The GitHub repository HCDLCombinedCA/olive-leaves-disease-detection contains a labelled image folder "olive_leaves" with 3 categories: healthy, aculus olearius, olive peacock spot. Examples follow, each with its label.

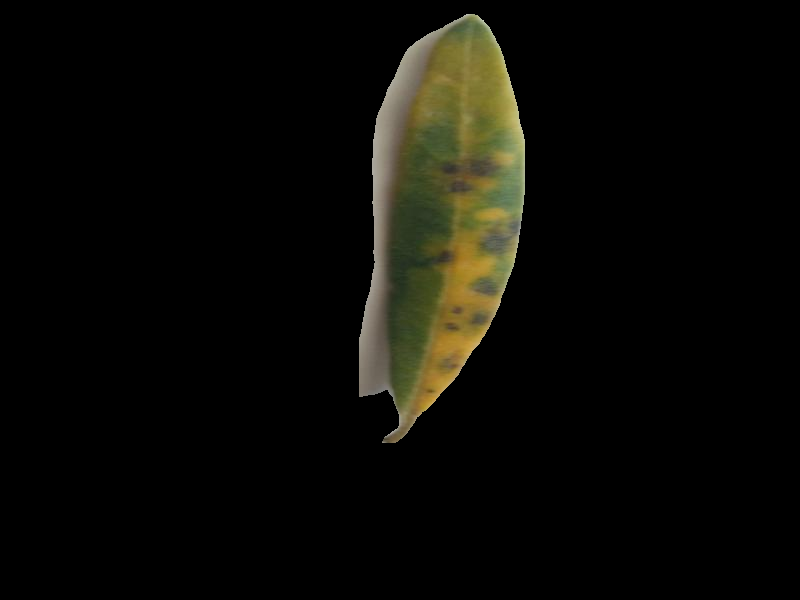
Label: olive peacock spot

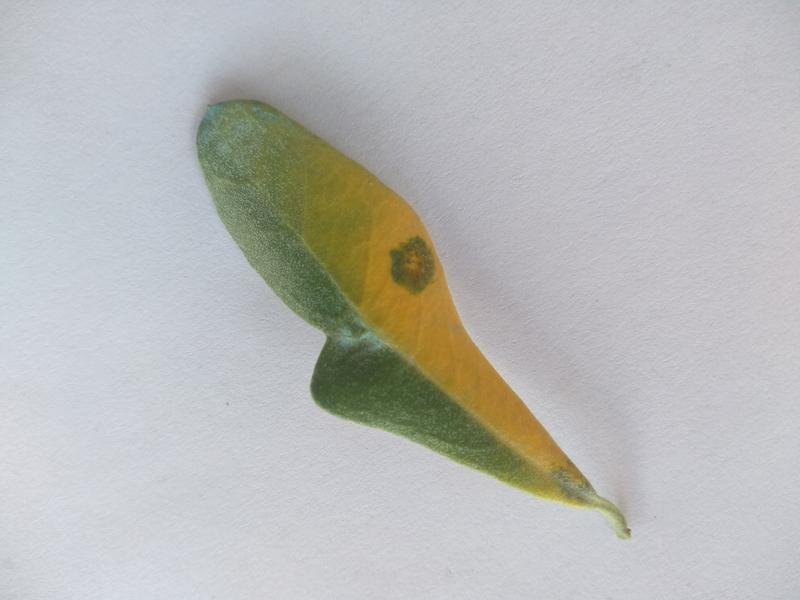
Label: olive peacock spot

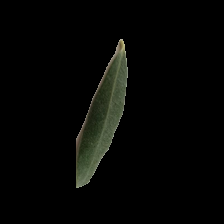
Label: healthy

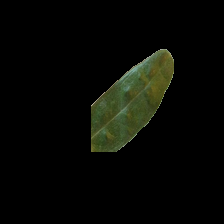
Label: aculus olearius

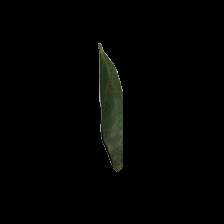
Label: olive peacock spot

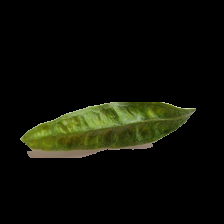
Label: aculus olearius
